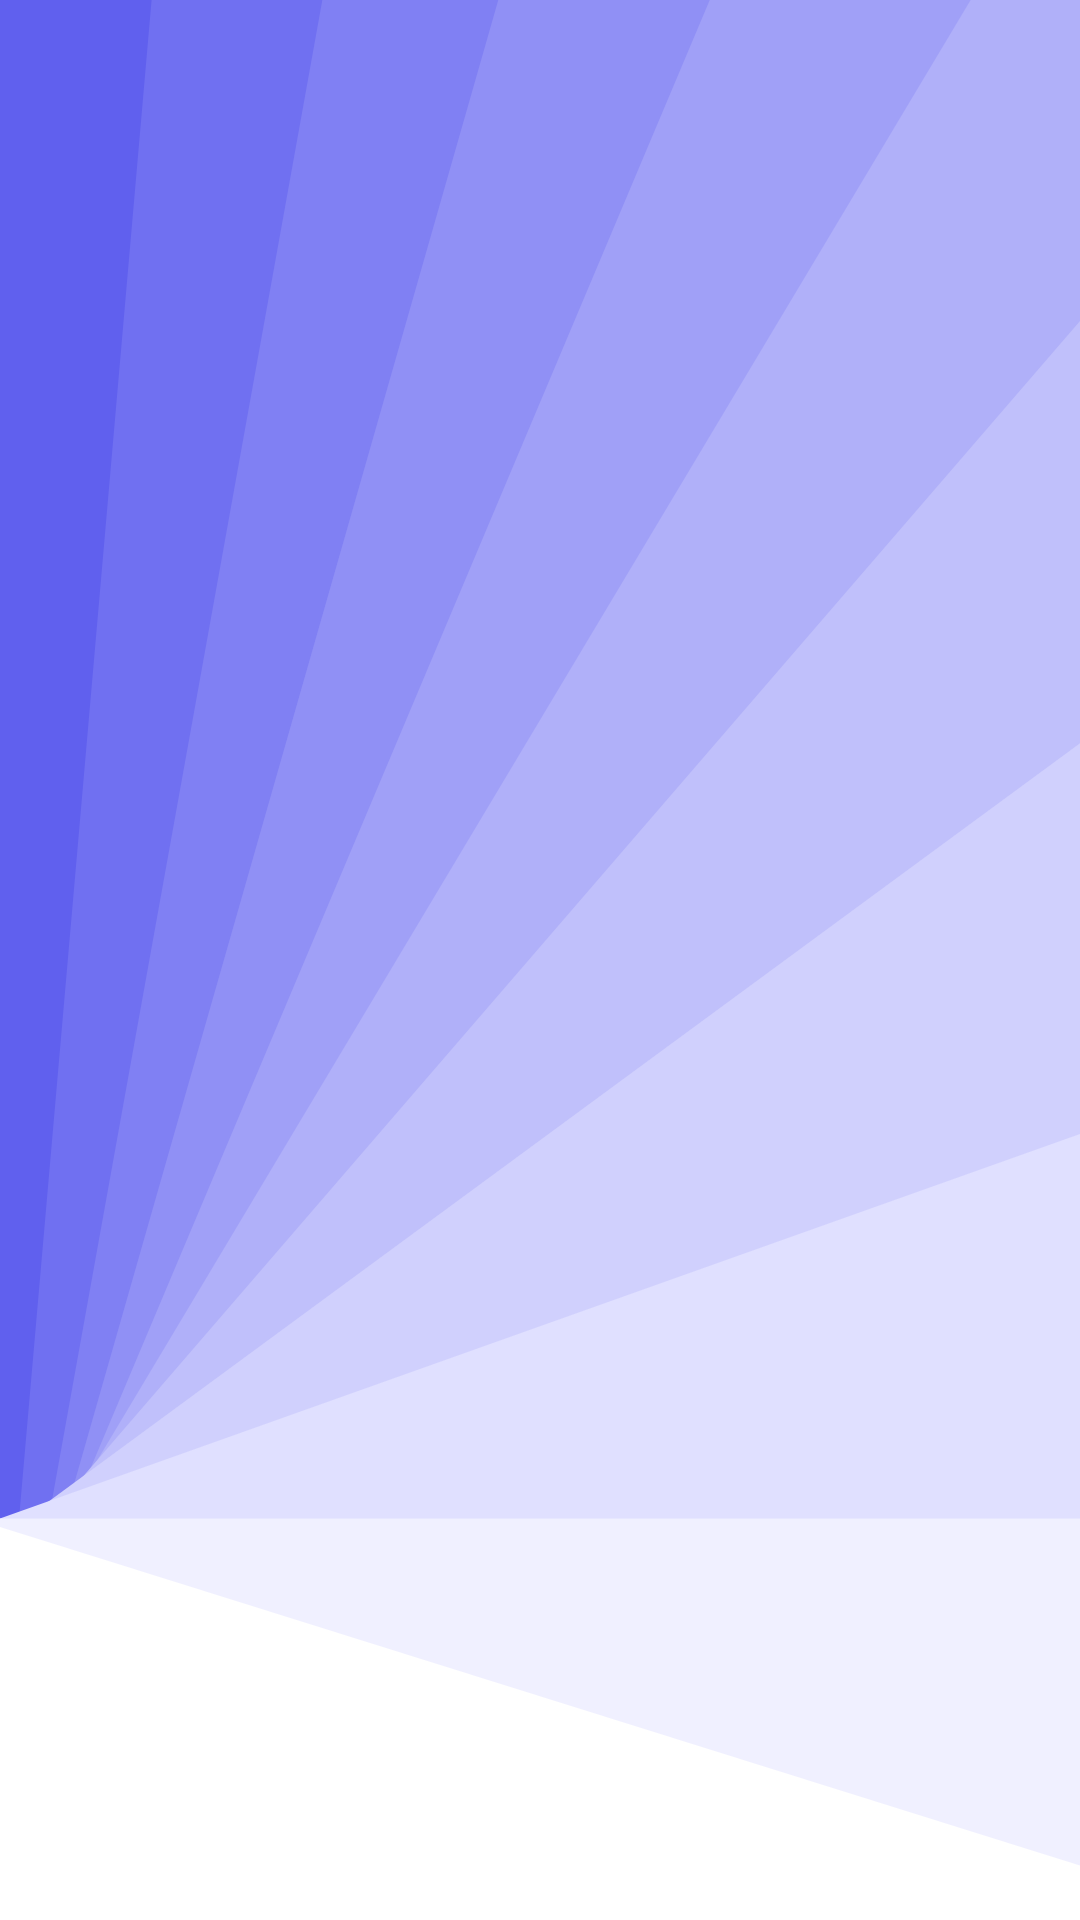

Android layout source for this screen:
<!-- AndroidManifest.xml: application theme AppTheme -->
<!-- res/layout/nav_header_main.xml -->
<?xml version="1.0" encoding="utf-8"?>
<LinearLayout xmlns:android="http://schemas.android.com/apk/res/android"
    android:layout_width="match_parent"
    android:layout_height="130dp"
    android:background="@drawable/bg_nav_header"
    android:gravity="bottom"
    android:orientation="vertical"
    android:paddingLeft="@dimen/activity_horizontal_margin"
    android:paddingTop="@dimen/activity_vertical_margin"
    android:paddingRight="@dimen/activity_horizontal_margin"
    android:paddingBottom="@dimen/activity_vertical_margin"
    android:theme="@style/AppTheme">

</LinearLayout>
<!-- resources referenced by this layout -->
<resources>
  <!-- drawable bg_nav_header: vector/xml drawable (drawable, 5366 chars, omitted) -->
  <style name="AppTheme" parent="Theme.AppCompat.DayNight.DarkActionBar">
              
              <item name="colorPrimary">@color/colorPrimary</item>
              <item name="colorPrimaryDark">@color/colorPrimaryDark</item>
              <item name="colorAccent">@color/colorAccent</item>
          </style>
  <color name="colorPrimary">#3f51b5</color>
  <color name="colorPrimaryDark">#5E5E5E</color>
  <color name="colorAccent">#D81B60</color>
</resources>
